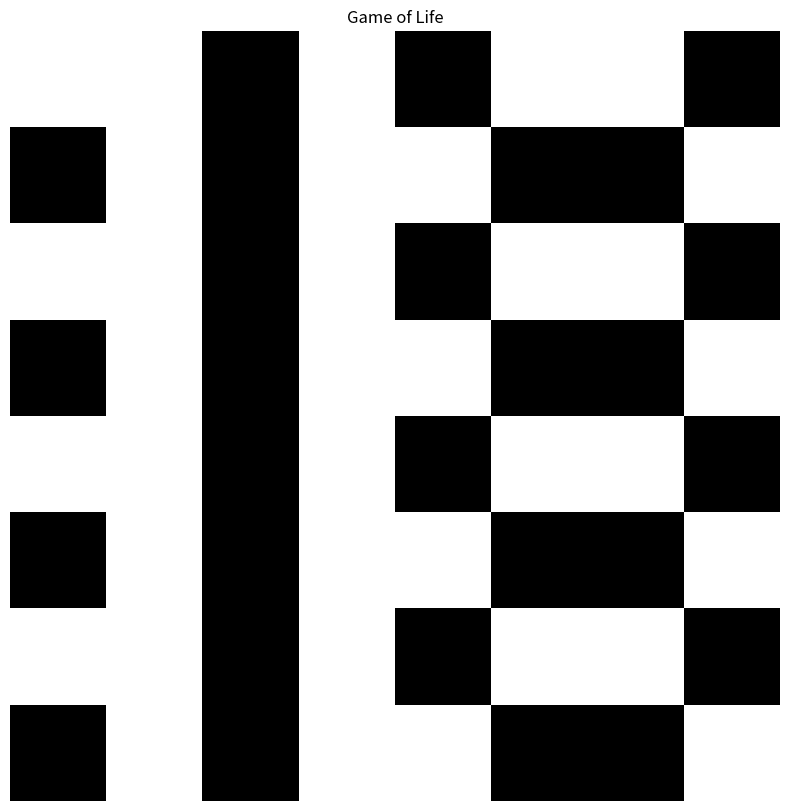
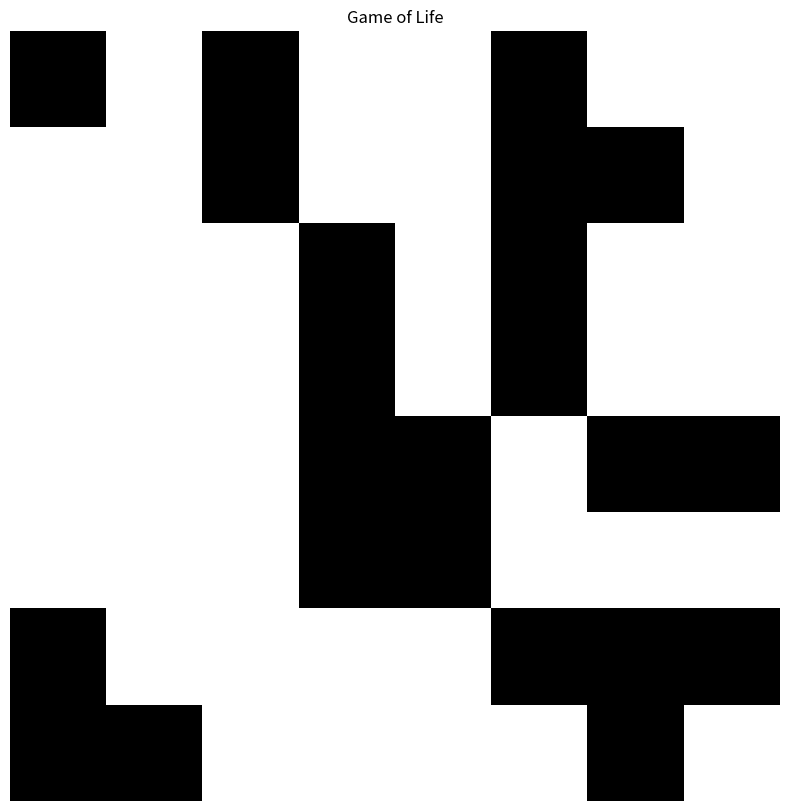

Write the Python code that produced these figures, in order.
import numpy as np
import matplotlib.pyplot as plt

class GameOfLife:
    def __init__(self, input_string, generations):
        grid_size = int(len(input_string) ** 0.5)
        self.grid_size = grid_size
        self.generations = generations
        self.grid = self.string_to_grid(input_string)

    def string_to_grid(self, input_string):
        '''Convert the input string to a numpy array of the correct shape'''
        flat_array = np.array(list(map(int, input_string)))
        return flat_array.reshape((self.grid_size, self.grid_size))

    def apply_rules(self):
        for _ in range(self.generations):
            new_grid = self.grid.copy()
            for i in range(self.grid_size):
                for j in range(self.grid_size):
                    live_neighbors = self.count_live_neighbors(i, j)
                    if self.grid[i, j] == 1:
                        if live_neighbors < 2 or live_neighbors > 4 or np.random.rand() < 0.05:
                            new_grid[i, j] = 0  # Die
                        elif np.random.rand() < 0.95:
                            new_grid[i, j] = 1
                    elif self.grid[i, j] == 0:
                        if live_neighbors in [2, 3] or np.random.rand() < 0.1:
                            new_grid[i, j] = 1
            self.grid = new_grid

    def count_live_neighbors(self, x, y):
        total = 0
        for dx in [-1, 0, 1]:
            for dy in [-1, 0, 1]:
                if dx == 0 and dy == 0:
                    continue
                nx, ny = (x + dx) % self.grid_size, (y + dy) % self.grid_size
                total += self.grid[nx, ny]
        return total

    def visualize_grid(self):
        plt.figure(figsize=(10, 10))
        plt.imshow(self.grid, cmap='binary')
        plt.title('Game of Life')
        plt.axis('off')
        plt.show()

    def flatten_grid(self):
        return ''.join(map(str, self.grid.flatten())).strip()

    def run_simulation(self):
        self.visualize_grid()  # Visualize the initial state
        self.apply_rules()
        self.visualize_grid()  # Visualize the final state
        text = self.flatten_grid()  # Output the flattened final state
        # print(text)
        return text
    
# Create an instance of the GameOfLife and run the simulation
if __name__ == "__main__":
    input_string = "0010100110100110001010011010011000101001101001100010100110100110"  # Example input string for a 4x4 grid
    game = GameOfLife(input_string=input_string, generations=100)
    generated_text_ca = game.run_simulation()